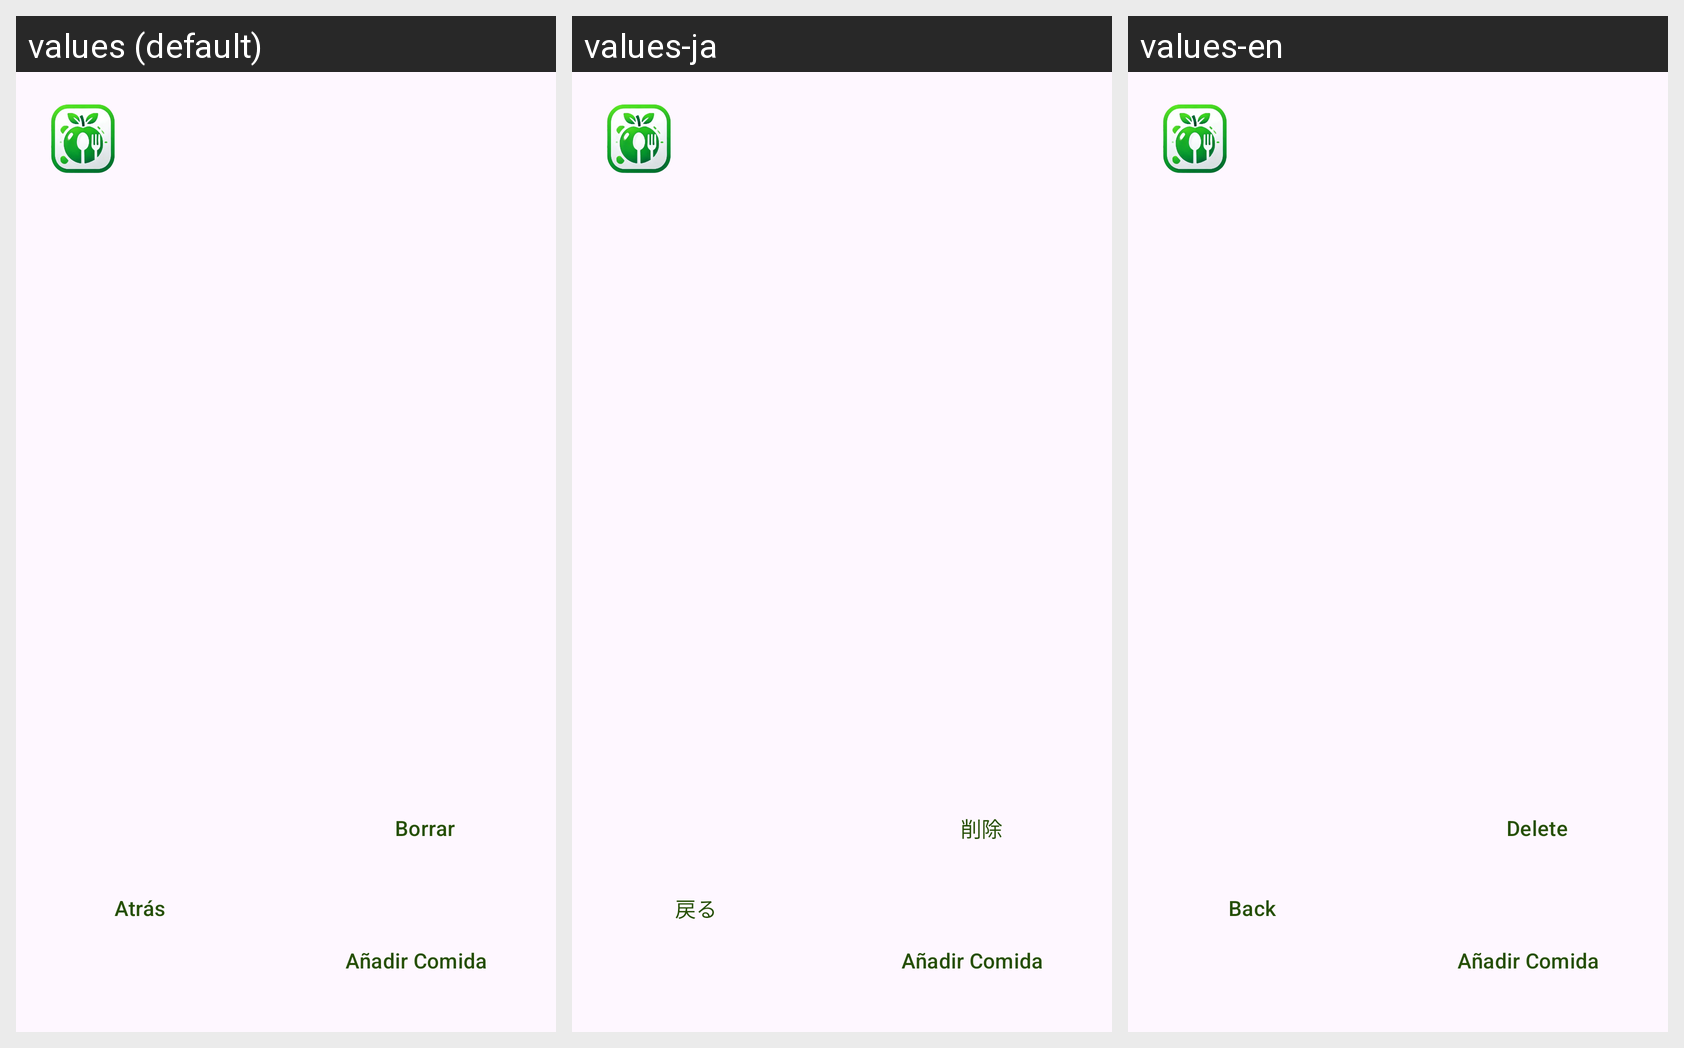

The Android screen above is rendered under several locales of the same app. Produce the string resources it draws, with the default and per-locale values.
Android screen res/layout/activity_ultimas_comidas.xml rendered under 3 locales, left to right: values (default), values-ja, values-en. Device: Nexus 5 (rendered at 1080×1920; each locale shown at half size, 540×960, under a caption strip naming it); theme Theme.AplicacionAlarcos.
Strings drawn on this screen, with the default value and each locale's value (text and hints the layout hard-codes, and strings that could not be matched under every locale, appear in the picture but are not listed):

borrar
  values: Borrar
  values-ja: 削除
  values-en: Delete

atras
  values: Atrás
  values-ja: 戻る
  values-en: Back
